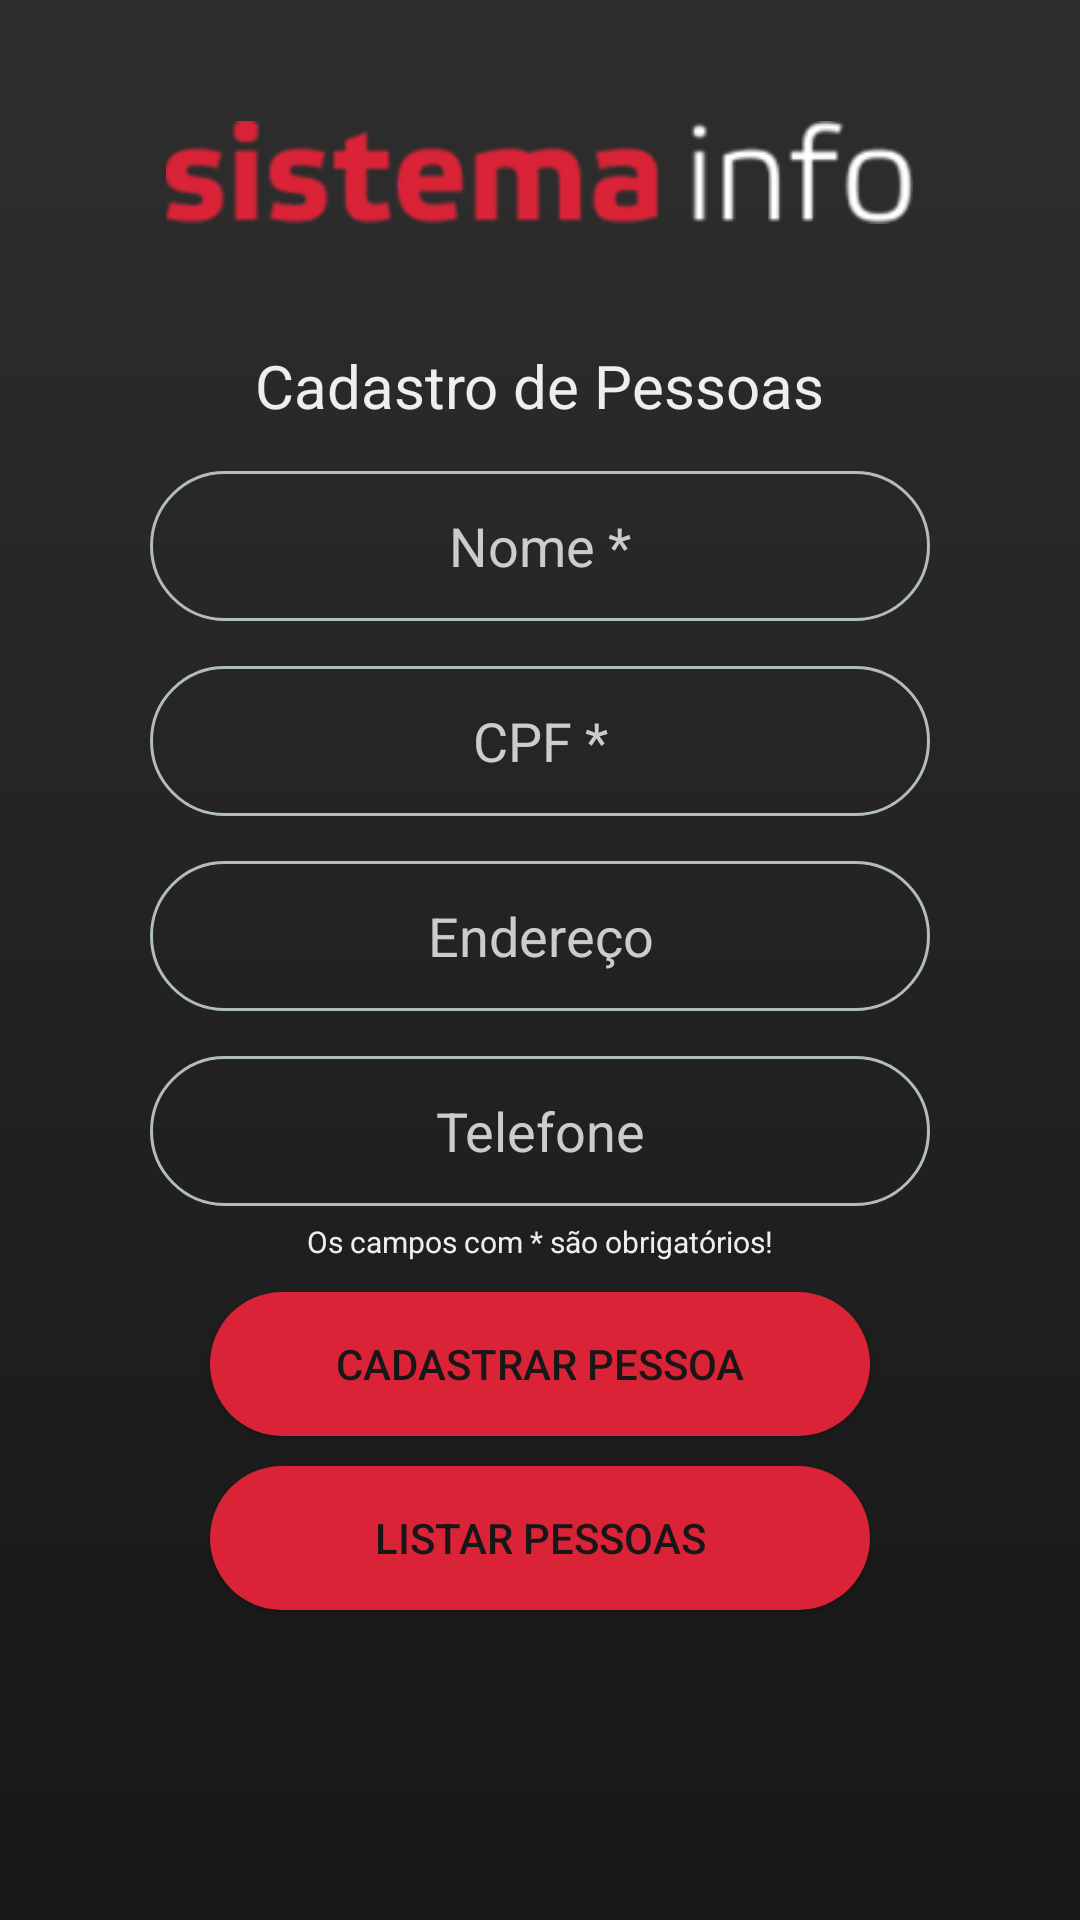

Layout XML and referenced resources for this Android screen:
<!-- AndroidManifest.xml: application theme Theme.SistemaInfoLogin -->
<!-- res/layout/activity_main.xml -->
<?xml version="1.0" encoding="utf-8"?>
<LinearLayout xmlns:android="http://schemas.android.com/apk/res/android"
    xmlns:app="http://schemas.android.com/apk/res-auto"
    xmlns:tools="http://schemas.android.com/tools"
    android:layout_width="match_parent"
    android:layout_height="match_parent"
    android:orientation="vertical"
    android:background="@drawable/login_bg">


    <ImageView
        android:layout_width="249dp"
        android:layout_height="115dp"
        android:layout_gravity="center"
        android:src="@mipmap/logo" />

    <TextView
        android:layout_width="wrap_content"
        android:layout_height="wrap_content"
        android:layout_gravity="center_horizontal"
        android:textColor="#EEE"
        android:textSize="20dp"
        android:text="Cadastro de Pessoas" />

    <EditText
        android:id="@+id/edName"
        android:layout_width="match_parent"
        android:layout_height="50dp"
        android:background="@drawable/login_edittext_bg"
        android:layout_marginTop="15dp"
        android:layout_marginLeft="50dp"
        android:layout_marginRight="50dp"
        android:inputType="text"
        android:textAlignment="center"
        android:textColor="@color/colorSecondary"
        android:textColorHint="#CCC"
        android:hint="@string/nomeCompleto"/>

    <EditText
        android:id="@+id/edCpf"
        android:layout_width="match_parent"
        android:layout_height="50dp"
        android:background="@drawable/login_edittext_bg"
        android:layout_marginTop="15dp"
        android:inputType="number"
        android:layout_marginLeft="50dp"
        android:layout_marginRight="50dp"
        android:textAlignment="center"
        android:textColor="@color/colorSecondary"
        android:textColorHint="#CCC"
        android:hint="@string/cpf"/>

    <EditText
        android:id="@+id/edAddress"
        android:layout_width="match_parent"
        android:layout_height="50dp"
        android:background="@drawable/login_edittext_bg"
        android:layout_marginTop="15dp"
        android:inputType="text"
        android:layout_marginLeft="50dp"
        android:layout_marginRight="50dp"
        android:textAlignment="center"
        android:textColor="@color/colorSecondary"
        android:textColorHint="#CCC"
        android:hint="@string/endereco"/>

    <EditText
        android:id="@+id/edPhone"
        android:layout_width="match_parent"
        android:layout_height="50dp"
        android:inputType="phone"
        android:background="@drawable/login_edittext_bg"
        android:layout_marginTop="15dp"
        android:layout_marginLeft="50dp"
        android:layout_marginRight="50dp"
        android:textAlignment="center"
        android:textColor="@color/colorSecondary"
        android:textColorHint="#CCC"
        android:hint="@string/telefone"/>
    <TextView
        android:layout_width="wrap_content"
        android:layout_height="wrap_content"
        android:layout_gravity="center_horizontal"
        android:textColor="#EEE"
        android:layout_marginTop="5dp"
        android:textSize="10dp"
        android:text="@string/obrigatorios" />

    <Button
        android:id="@+id/btnAdd"
        android:layout_width="match_parent"
        android:layout_height="wrap_content"
        android:background="@drawable/login_button_bg"
        android:text="@string/cadastrar"
        android:textColor="@color/colorPrimaryDark"
        android:layout_marginTop="10dp"
        android:layout_marginLeft="70dp"
        android:layout_marginRight="70dp"/>

    <Button
        android:id="@+id/btnView"
        android:layout_width="match_parent"
        android:layout_height="wrap_content"
        android:background="@drawable/login_button_bg"
        android:text="@string/listar"
        android:textColor="@color/colorPrimaryDark"
        android:layout_marginTop="10dp"
        android:layout_marginLeft="70dp"
        android:layout_marginRight="70dp"/>


    <androidx.recyclerview.widget.RecyclerView
        android:id="@+id/recyclerView"
        android:layout_width="match_parent"
        android:layout_height="match_parent"
        android:layout_marginTop="5dp"/>

</LinearLayout>
<!-- resources referenced by this layout -->
<resources>
  <color name="colorPrimaryDark">#171717</color>
  <color name="colorSecondary">#DA2337</color>
  <!-- drawable login_bg (drawable) -->
  <?xml version="1.0" encoding="utf-8"?>
  <shape xmlns:android="http://schemas.android.com/apk/res/android">
      <solid android:color="@color/colorPrimary"/>
      <padding android:left="0dp" android:top="0dp" android:right="0dp" android:bottom="0dp"/>
      <gradient
          android:angle="90"
          android:endColor="@color/colorPrimary"
          android:startColor="@color/colorPrimaryDark"
          android:type="linear"/>
  </shape>
  <!-- drawable login_button_bg (drawable) -->
  <?xml version="1.0" encoding="utf-8"?>
  <shape xmlns:android="http://schemas.android.com/apk/res/android">
      <solid android:color="@color/colorSecondary"/>
      <corners android:radius="50dp"/>
      <padding android:left="0dp" android:bottom="0dp" android:right="0dp" android:top="0dp"/>
  </shape>
  <!-- drawable login_edittext_bg (drawable) -->
  <?xml version="1.0" encoding="utf-8"?>
  <shape xmlns:android="http://schemas.android.com/apk/res/android">
      <solid android:color="@null"/>
      <stroke android:width="1dp" android:color="#B1BCBE"/>
      <corners android:radius="50dp"/>
      <padding android:left="0dp" android:bottom="0dp" android:right="0dp" android:top="0dp"/>
  </shape>
  <!-- mipmap logo: png bitmap (mipmap-xxxhdpi, 11738 bytes) -->
  <string name="cadastrar">Cadastrar Pessoa</string>
  <string name="cpf">CPF *</string>
  <string name="endereco">Endereço</string>
  <string name="listar">Listar Pessoas</string>
  <string name="nomeCompleto">Nome *</string>
  <string name="obrigatorios">Os campos com * são obrigatórios!</string>
  <string name="telefone">Telefone</string>
  <style name="Theme.SistemaInfoLogin" parent="Theme.MaterialComponents.DayNight.NoActionBar">
          
          <item name="colorPrimary">@color/colorSecondary</item>
          <item name="colorPrimaryVariant">@color/purple_700</item>
          <item name="colorOnPrimary">@color/white</item>
          
          <item name="colorSecondary">@color/teal_200</item>
          <item name="colorSecondaryVariant">@color/teal_700</item>
          <item name="colorOnSecondary">@color/black</item>
          
          <item name="android:statusBarColor" tools:targetApi="l">?attr/colorPrimaryVariant</item>
          
      </style>
  <color name="colorPrimary">#2E2E2E</color>
  <color name="purple_700">#FF3700B3</color>
  <color name="white">#FFFFFFFF</color>
  <color name="teal_200">#FF03DAC5</color>
  <color name="teal_700">#FF018786</color>
  <color name="black">#FF000000</color>
</resources>
